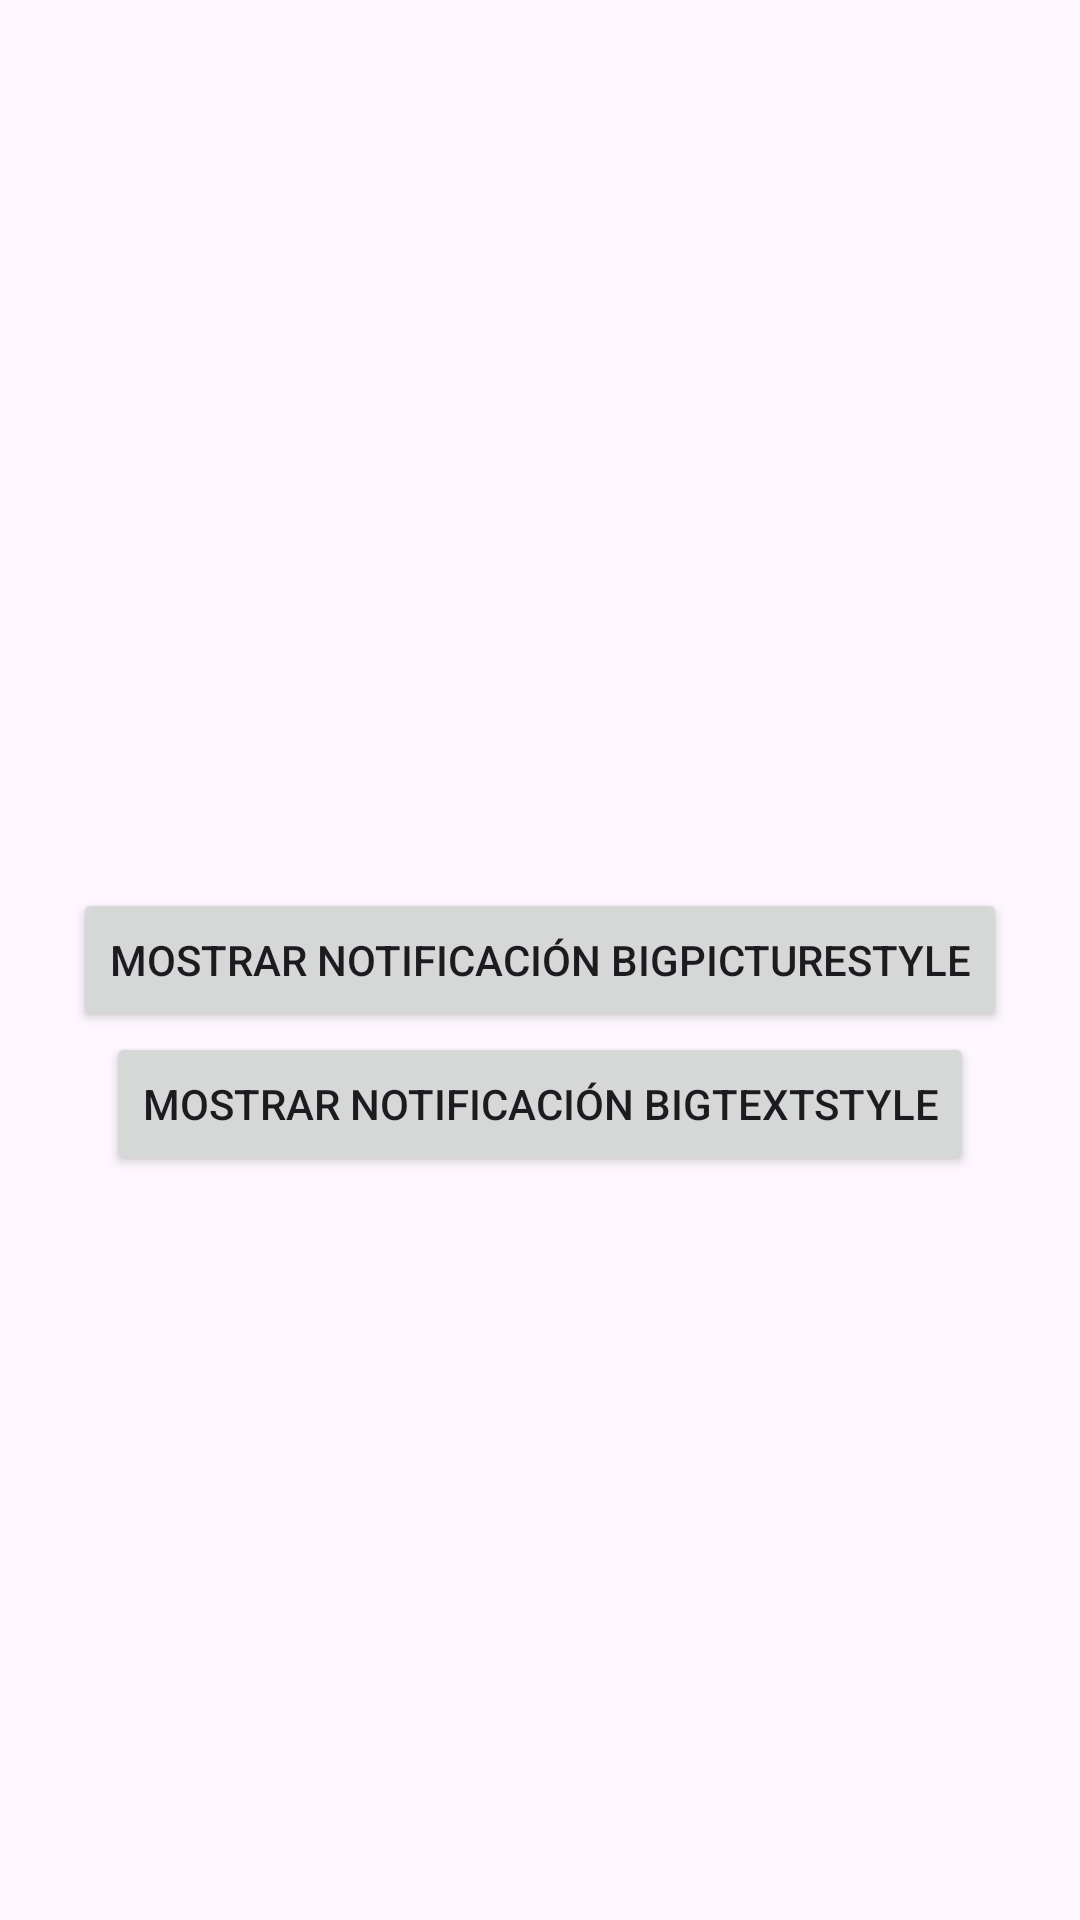

Layout XML and referenced resources for this Android screen:
<!-- AndroidManifest.xml: application theme Theme.Seminario3PM -->
<!-- res/layout/activity_notificaciones.xml -->
<?xml version="1.0" encoding="utf-8"?>
<RelativeLayout xmlns:android="http://schemas.android.com/apk/res/android"
    xmlns:tools="http://schemas.android.com/tools"
    android:layout_width="match_parent"
    android:layout_height="match_parent"
    tools:context=".NotificacionesActivity">

    <Button
        android:id="@+id/botonbigpicture"
        android:layout_width="wrap_content"
        android:layout_height="wrap_content"
        android:layout_centerInParent="true"
        android:text="Mostrar Notificación BigPictureStyle" />

    <Button
        android:id="@+id/botonbigtext"
        android:layout_width="wrap_content"
        android:layout_height="wrap_content"
        android:layout_below="@id/botonbigpicture"
        android:layout_centerHorizontal="true"
        android:text="Mostrar Notificación BigTextStyle" />

</RelativeLayout>
<!-- resources referenced by this layout -->
<resources>
  <style name="Theme.Seminario3PM" parent="Base.Theme.Seminario3PM" />
  <style name="Base.Theme.Seminario3PM" parent="Theme.Material3.DayNight.NoActionBar">
          
          
      </style>
</resources>
